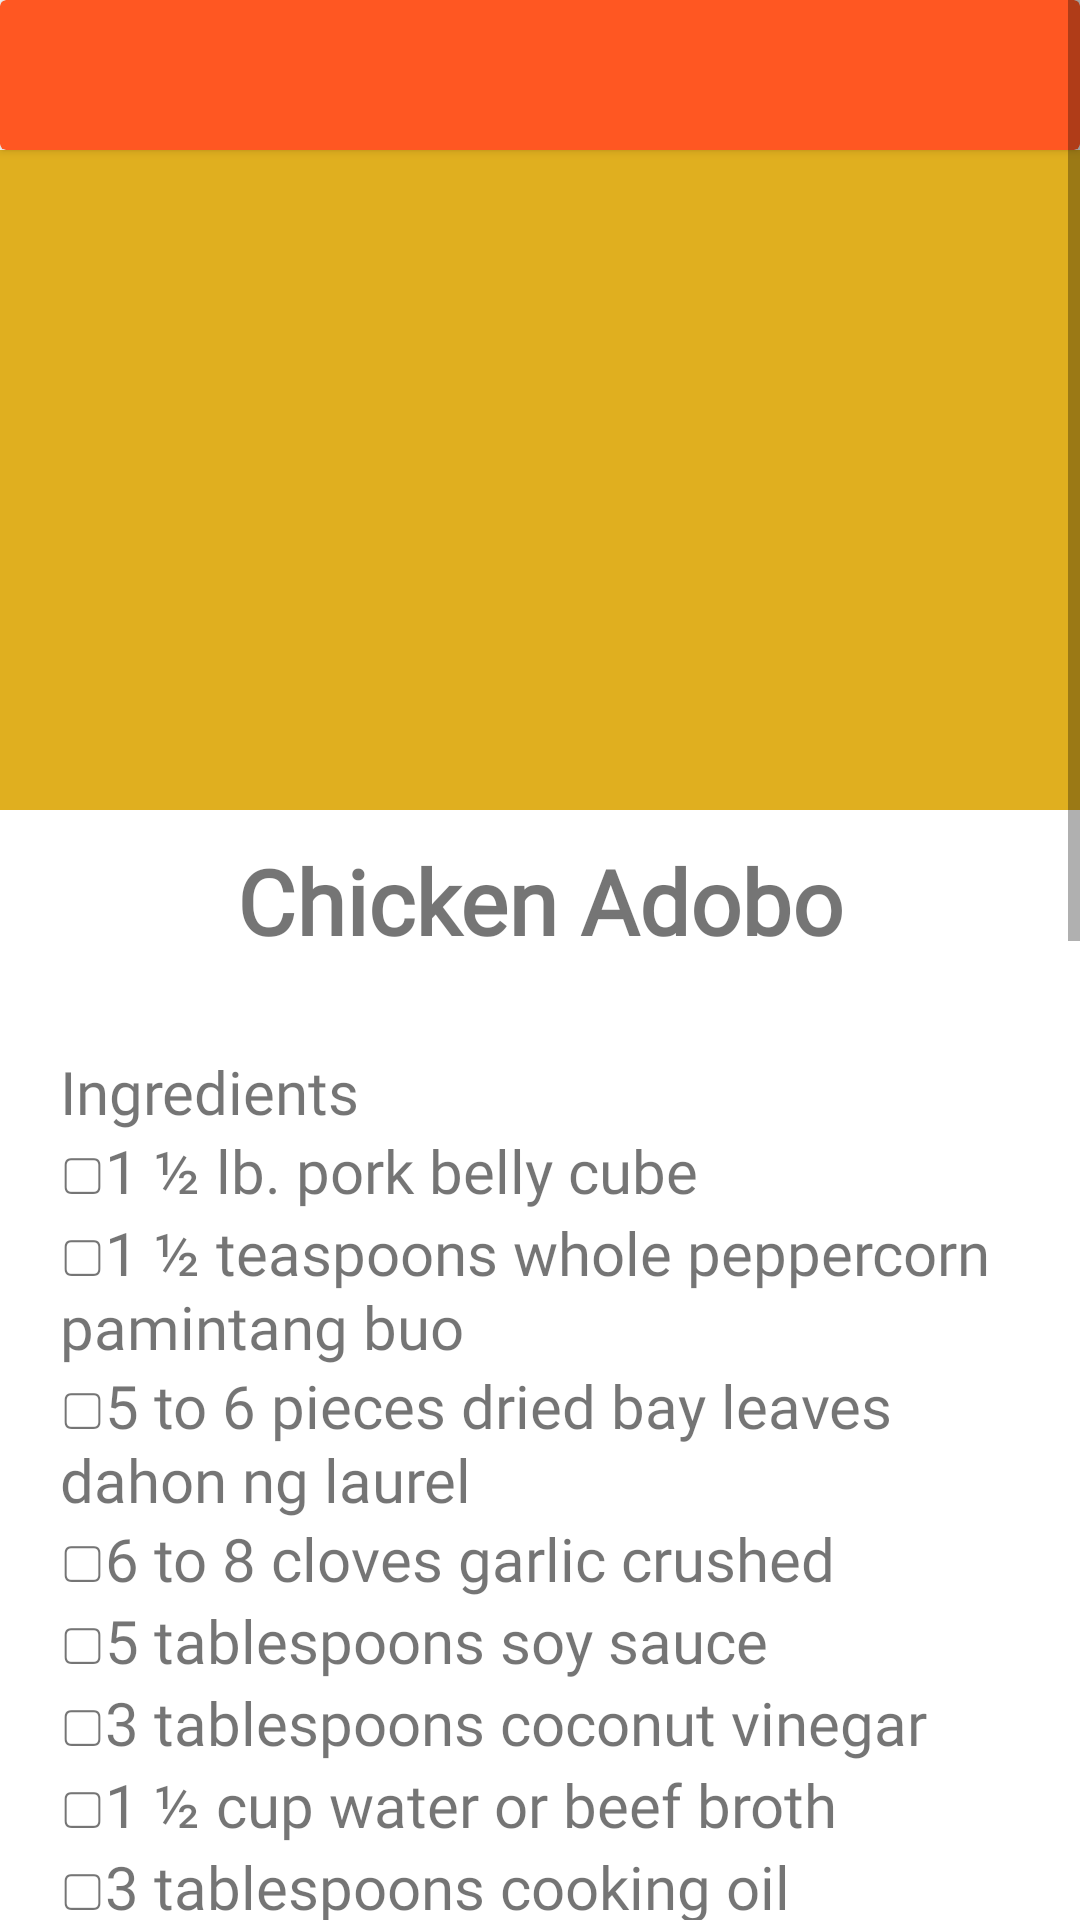

Reconstruct the res/layout file that produces this screen, plus the resources it refers to.
<!-- AndroidManifest.xml: application theme Theme.PamanaRecipeApp -->
<!-- res/layout/activity_chicken1.xml -->
<?xml version="1.0" encoding="utf-8"?>
<ScrollView xmlns:android="http://schemas.android.com/apk/res/android"
    xmlns:app="http://schemas.android.com/apk/res-auto"
    xmlns:tools="http://schemas.android.com/tools"
    android:layout_width="match_parent"
    android:layout_height="match_parent">


    <LinearLayout
        android:layout_width="match_parent"
        android:orientation="vertical"
        android:layout_height="wrap_content">

        <androidx.cardview.widget.CardView
            android:layout_width="match_parent"
            android:layout_height="wrap_content"
            app:cardBackgroundColor="#FFFF5722">

            <androidx.constraintlayout.widget.ConstraintLayout
                android:layout_width="match_parent"
                android:layout_height="50dp"
                android:paddingTop="10dp">

                <ImageButton
                    android:id="@+id/backbtn"
                    android:layout_width="60dp"
                    android:layout_height="60dp"
                    android:background="@null"
                    app:layout_constraintBottom_toBottomOf="parent"
                    app:layout_constraintEnd_toEndOf="parent"
                    app:layout_constraintHorizontal_bias="0.0"
                    app:layout_constraintStart_toStartOf="parent"
                    app:layout_constraintTop_toTopOf="parent"
                    app:srcCompat="@drawable/baseline_arrow_back_24"
                    tools:ignore="MissingConstraints,SpeakableTextPresentCheck" />

            </androidx.constraintlayout.widget.ConstraintLayout>
        </androidx.cardview.widget.CardView>

        <ImageView
            android:layout_width="match_parent"
            android:layout_height="220dp"
            android:paddingLeft="15dp"
            android:scaleType="centerInside"
            android:background="#e0af1f"
            android:adjustViewBounds="true"
            android:src="@drawable/adobo" />

        <TextView
            android:layout_width="match_parent"
            android:layout_height="wrap_content"
            android:fontFamily="@font/architects_daughter"
            android:text="@string/chicken_1"
            android:textAlignment="center"
            android:textSize="30sp"
            android:paddingTop="10dp"
            android:paddingBottom="10dp"
            android:textStyle="bold"/>

        <TextView
            android:layout_width="match_parent"
            android:layout_height="wrap_content"
            android:fontFamily="@font/akaya_telivigala"
            android:text="@string/chicken_1_recipe"
            android:textSize="20sp"
            android:padding="20sp"/>



    </LinearLayout>


</ScrollView>
<!-- resources referenced by this layout -->
<resources>
  <string name="chicken_1">Chicken Adobo</string>
  <string name="chicken_1_recipe">Ingredients
  \n▢1 ½ lb. pork belly cube
  \n▢1 ½ teaspoons whole peppercorn pamintang buo
  \n▢5 to 6 pieces dried bay leaves dahon ng laurel
  \n▢6 to 8 cloves garlic crushed
  \n▢5 tablespoons soy sauce
  \n▢3 tablespoons coconut vinegar
  \n▢1 ½ cup water or beef broth
  \n▢3 tablespoons cooking oil
  \n▢Salt to taste optional
  \n
  \nInstructions
  \nHeat the oil in a cooking pot.
  \nAdd the garlic. Cook until it starts to turn light brown.
  \nAdd the peppercorns and bay leaves. Continue to cook for 20 seconds so that its flavors get infused in the oil.
  \nPut the pork belly in the cooking pot. Stir and cook until it turns light brown. Note: check the garlic and make sure that it does not get burnt. Adjust heat if necessary.
  \nPour the soy sauce and beef broth (or water). Let boil. Cover and cook in low heat for 40 minutes or until the pork gets tender. Add more beef broth or water if the liquid starts to dry quickly.
  \nPour-in the vinegar. Let the liquid re-boil. Stir and cook for 8 minutes.
  \nTaste your pork adobo and decide to add salt if needed.
  \nTransfer to a serving plate. Serve.
  \nShare and enjoy!</string>
  <style name="Theme.PamanaRecipeApp" parent="Theme.MaterialComponents.DayNight.NoActionBar">
          
          <item name="colorPrimary">@color/purple_500</item>
          <item name="colorPrimaryVariant">@color/purple_700</item>
          <item name="colorOnPrimary">@color/white</item>
          
          <item name="colorSecondary">@color/teal_200</item>
          <item name="colorSecondaryVariant">@color/teal_700</item>
          <item name="colorOnSecondary">@color/black</item>
          
          <item name="android:statusBarColor">?attr/colorPrimaryVariant</item>
          
      </style>
  <!-- not gathered from this repository: default colours our renderer supplied (Android Studio template values) -->
  <color name="purple_500">#FF6200EE</color>
  <color name="purple_700">#FF3700B3</color>
  <color name="teal_200">#FF03DAC5</color>
  <color name="teal_700">#FF018786</color>
  <color name="black">#FF000000</color>
  <color name="white">#FFFFFFFF</color>
</resources>
